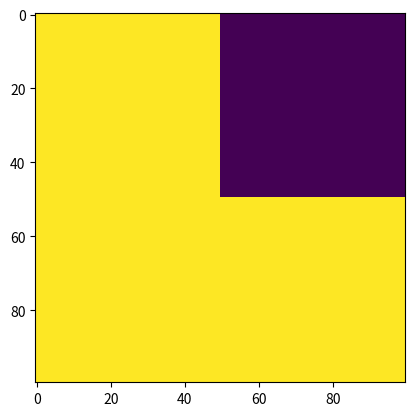

Python code for this plot:
import numpy as np
import matplotlib.pyplot as plt

class Dom:
    def __init__(self, params):
        self.params = params
        matrices = {}
        self.matrices = matrices
        for key in params["indexes"].keys():
            row_min = min([tup[0] for tup in params["indexes"][key]])
            row_max = max([tup[0] for tup in params["indexes"][key]])
            col_min = min([tup[1] for tup in params["indexes"][key]])
            col_max = max([tup[1] for tup in params["indexes"][key]])
            self.matrices[key] = np.zeros((row_max - row_min, col_max - col_min))
            mask = params["mask"][key]
            self.matrices[key][mask == 1] = 1

        self.bigmatrix = np.zeros((100, 100))
        for key in params["indexes"].keys():
            row_min = min([tup[0] for tup in params["indexes"][key]])
            row_max = max([tup[0] for tup in params["indexes"][key]])
            col_min = min([tup[1] for tup in params["indexes"][key]])
            col_max = max([tup[1] for tup in params["indexes"][key]])

            self.bigmatrix[row_min:row_max, col_min:col_max] = self.matrices[key]

        #for key in params["wall"].keys():
         #   w_row_min = min([tup[0] for tup in params["wall"][key]])
          #  w_row_max = max([tup[0] for tup in params["wall"][key]])
           # w_col_min = min([tup[1] for tup in params["wall"][key]])
            #w_col_max = max([tup[1] for tup in params["wall"][key]])
            #self.matrices[key][w_row_max - w_row_min, w_col_max - w_col_min] = 2

    def build(self):
        return self.matrices.values()

    def build2(self):
        return self.bigmatrix


if __name__ == '__main__':
    params = {"indexes": {"I": [(0, 0), (0, 50), (50, 0), (50, 50)],
                          "II": [(0, 50), (0, 100), (50,50), (50, 100)],
                          "III": [(50, 0), (50, 100), (70, 0), (70, 100)],
                          "IV": [(70, 0), (70,50), (100,0), (100,50)],
                          "V": [(70,50), (70,100), (100,50), (100, 100)]},
              "rozdzielczosc": {},
              "mask": {"I": 1, "II": 0, "III": 1, "IV": 1, "V": 1},
              #"wall":{"I":[(0,49), (0,50), (50,49), (50,50)]}
              }

    dom = Dom(params)
    print(dom.build2())
    plt.imshow(dom.build2())
    plt.show()
